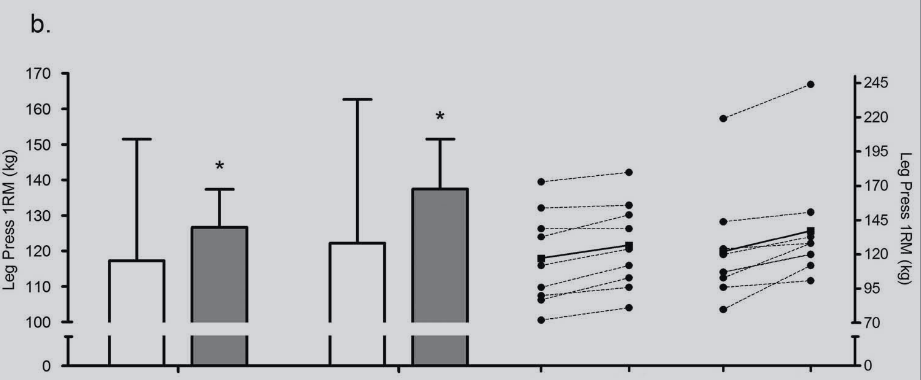

The data file committed next to this chart (first rows):
20g, 117.43682310469315, 0, mean_pre
20g, 151.6, 0, upper_sd_pre
20g, 126.8, 0, mean_post
20g, 137.7, 0, upper_sd_post
40g, 122.5, 1, mean_pre
40g, 163.2, 1, upper_sd_pre
40g, 137.4, 1, mean_post
40g, 151.6, 1, upper_sd_post
